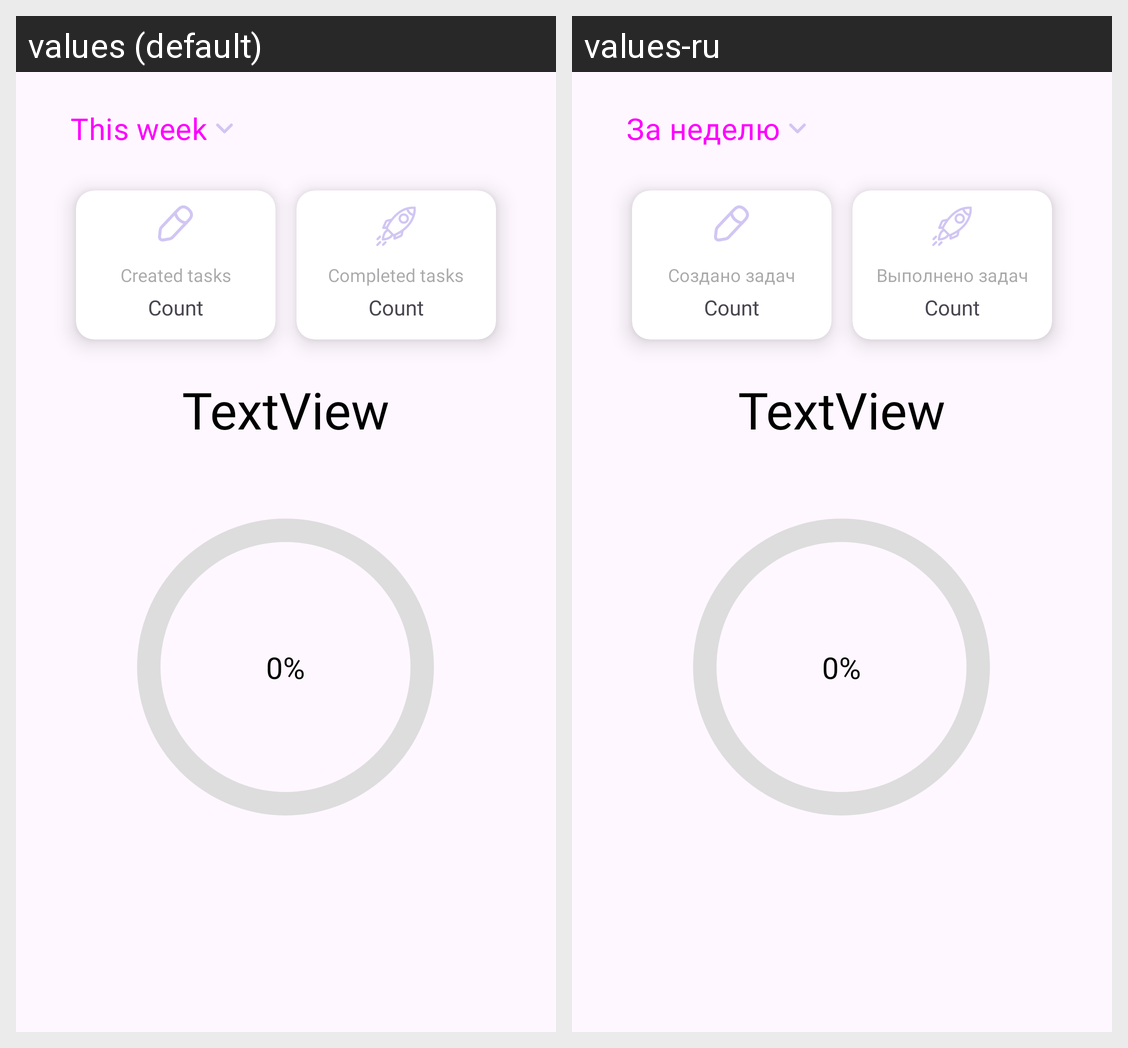

The Android screen above is rendered under two locales of the same app. Produce the string resources it draws, with the default and per-locale values.
Android screen res/layout/fragment_productivity.xml rendered under 2 locales, left to right: values (default), values-ru. Device: Nexus 5 (rendered at 1080×1920; each locale shown at half size, 540×960, under a caption strip naming it); theme AppTheme.VKR_Diary.
Strings drawn on this screen, with the default value and each locale's value (text and hints the layout hard-codes, and strings that could not be matched under every locale, appear in the picture but are not listed):

created_tasks
  values: Created tasks
  values-ru: Создано задач

completed_task_count
  values: Completed tasks
  values-ru: Выполнено задач

week
  values: This week
  values-ru: За неделю
